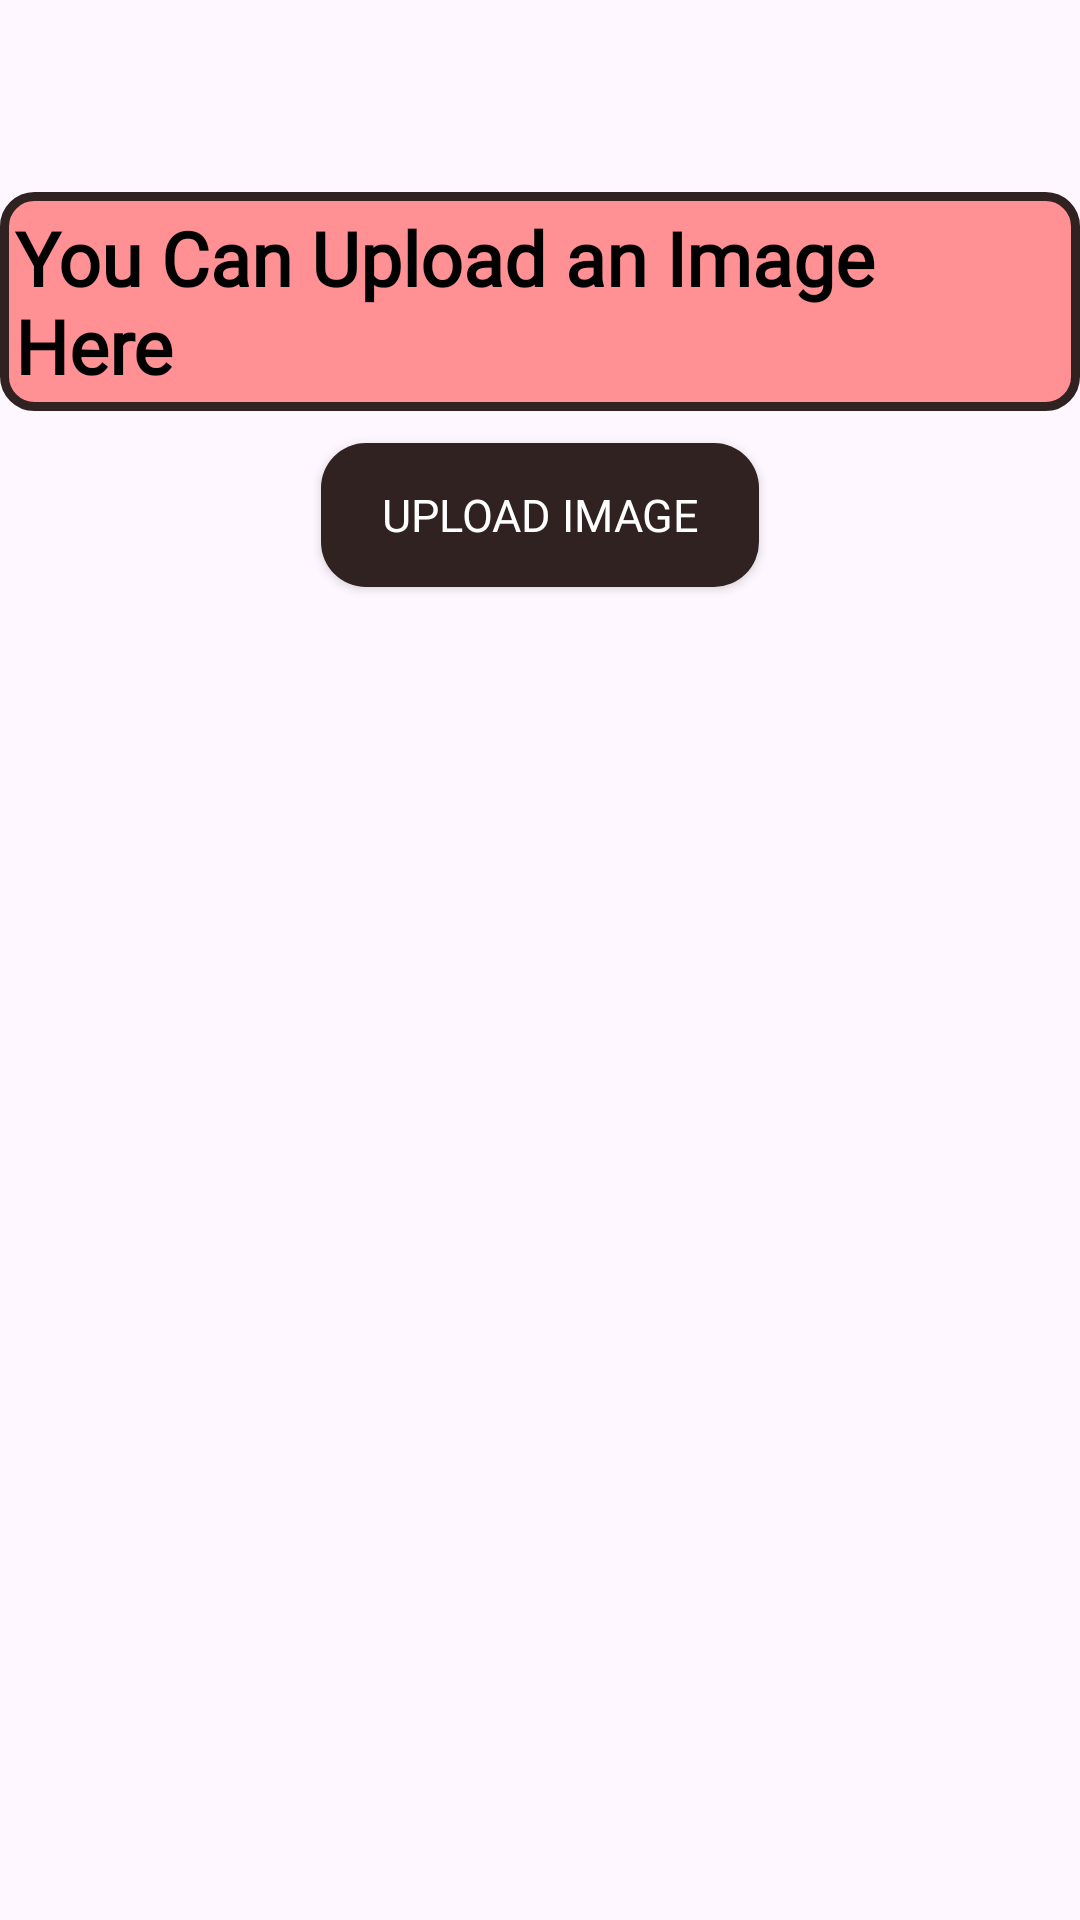

Android layout source for this screen:
<!-- AndroidManifest.xml: application theme Base.Theme.LoginSignup -->
<!-- res/layout/activity_photo_upload.xml -->
<?xml version="1.0" encoding="utf-8"?>
<androidx.constraintlayout.widget.ConstraintLayout xmlns:android="http://schemas.android.com/apk/res/android"
    xmlns:app="http://schemas.android.com/apk/res-auto"
    xmlns:tools="http://schemas.android.com/tools"
    android:layout_width="match_parent"
    android:layout_height="match_parent"
    tools:context=".PhotoUpload">

    <TextView
        android:id="@+id/textView6"
        android:layout_width="wrap_content"
        android:layout_height="wrap_content"
        android:layout_marginTop="64dp"
        android:background="@drawable/profile_bg"
        android:elevation="5dp"
        android:fontFamily="@font/kurale"
        android:padding="5dp"
        android:paddingStart="5dp"
        android:paddingEnd="15dp"
        android:text="You Can Upload an Image Here"
        android:textColor="@color/black"
        android:textSize="25sp"
        android:textStyle="bold"
        app:layout_constraintEnd_toEndOf="parent"
        app:layout_constraintStart_toStartOf="parent"
        app:layout_constraintTop_toTopOf="parent" />

    <androidx.appcompat.widget.AppCompatButton
        android:id="@+id/btn_upload_image"
        android:layout_width="wrap_content"
        android:layout_height="wrap_content"
        android:text="Upload Image"
        android:textColor="@color/white"
        android:textSize="15sp"
        android:padding="5dp"
        android:paddingEnd="20dp"
        android:paddingStart="20dp"
        android:background="@drawable/login_btn_bg"
        android:fontFamily="@font/kurale"
        app:layout_constraintBottom_toTopOf="@+id/iv_view_image"
        app:layout_constraintEnd_toEndOf="@+id/textView6"
        app:layout_constraintStart_toStartOf="@+id/textView6"
        app:layout_constraintTop_toBottomOf="@+id/textView6"
        app:layout_constraintVertical_bias="0.42000002" />

    <ImageView
        android:id="@+id/iv_view_image"
        android:layout_width="300dp"
        android:layout_height="300dp"
        app:layout_constraintBottom_toBottomOf="parent"
        app:layout_constraintEnd_toEndOf="@+id/btn_upload_image"
        app:layout_constraintHorizontal_bias="0.513"
        app:layout_constraintStart_toStartOf="@+id/btn_upload_image"
        app:layout_constraintTop_toBottomOf="@+id/textView6"
        app:layout_constraintVertical_bias="0.36"
        tools:srcCompat="@tools:sample/avatars" />
</androidx.constraintlayout.widget.ConstraintLayout>
<!-- resources referenced by this layout -->
<resources>
  <color name="black">#FF000000</color>
  <color name="white">#FFFFFFFF</color>
  <!-- drawable login_btn_bg (drawable) -->
  <?xml version="1.0" encoding="utf-8"?>
  <shape xmlns:android="http://schemas.android.com/apk/res/android">
      <solid android:color="#312222"/>
      <corners android:radius="15dp"/>
  </shape>
  <!-- drawable profile_bg (drawable) -->
  <?xml version="1.0" encoding="utf-8"?>
  <shape xmlns:android="http://schemas.android.com/apk/res/android">
      <solid android:color="#6AFF0000"/>
      <corners android:radius="10dp" />
      <stroke android:color="@color/brown" android:width="3dp" />
  </shape>
  <style name="Base.Theme.LoginSignup" parent="Theme.Material3.DayNight.NoActionBar">
          
          
          <item name="android:windowTranslucentStatus">true</item>
          <item name="android:windowTranslucentNavigation">true</item>
  
  
      </style>
  <color name="brown">#312222</color>
</resources>
